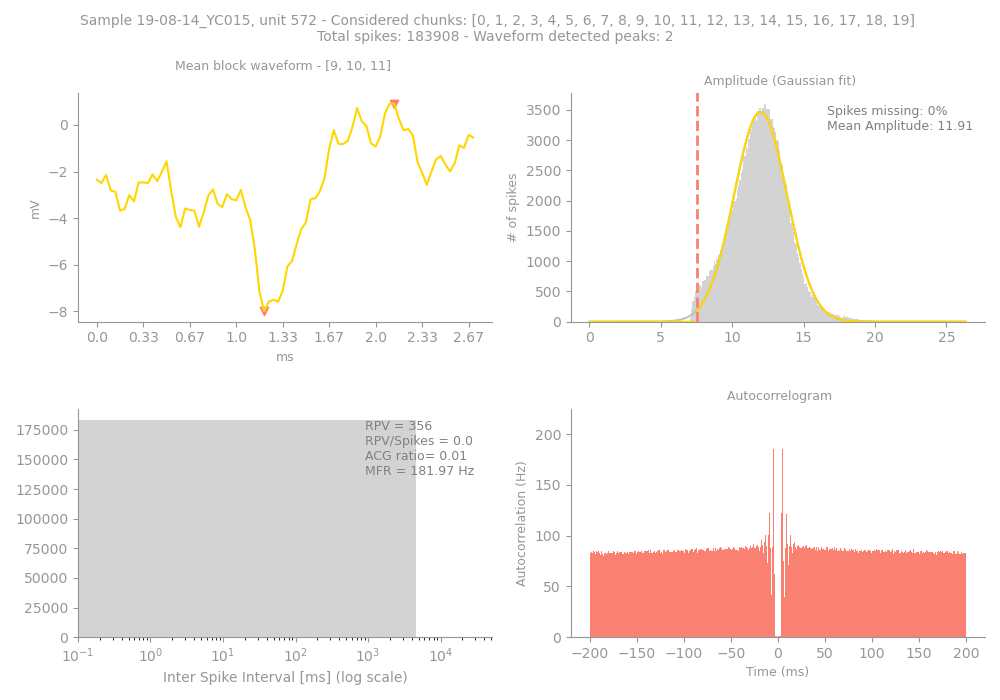

Source data for this figure (header and first rows):
Sample, Unit, PeakChUnit, SpikesUnit, GoodChunks, GoodChunksList, WvfChunks, WvfChunksList, SpikesBlock, PercMissingSpikesBlock, MFRBlockHz, MeanAmpBlock, RPVBlock, FpBlockFancy, FpBlockSimple, ACGViolationRatio, WvfPeaksBlock, PeaksBlock_x, PeaksBlock_y, BigPkNegBlock
19-08-14_YC015, 572, 239, 183908, 20, [0, 1, 2, 3, 4, 5, 6, 7, 8, 9, 10, 11, 1…, 3, [9, 10, 11], 183909, 0, 182, 11.91, 356, 0.01, 0.0, 0.01, 2, [36, 64], [-7.9941406, 0.9121094], 1
